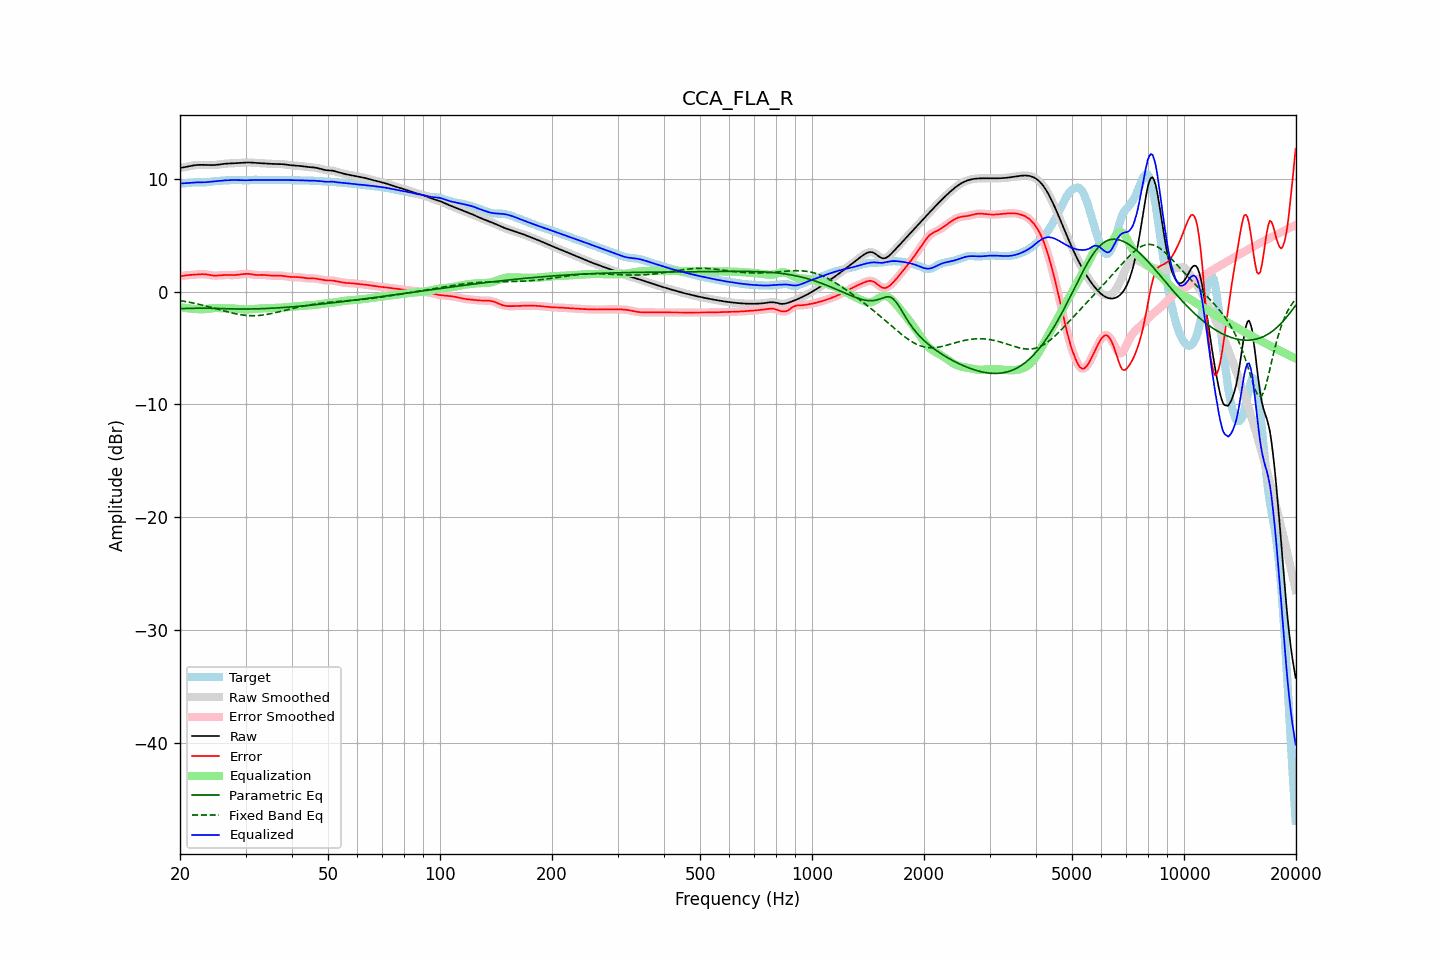

Data behind this chart, as committed beside it:
frequency, raw, error, smoothed, error_smoothed, equalization, parametric_eq, fixed_band_eq, equalized_raw, equalized_smoothed, target
20.00, 10.98, 1.36, 10.98, 1.36, -1.37, -1.50, -0.78, 9.61, 9.61, 9.62
20.20, 11.01, 1.39, 11.01, 1.39, -1.39, -1.49, -0.81, 9.61, 9.61, 9.62
20.40, 11.03, 1.41, 11.03, 1.42, -1.41, -1.49, -0.83, 9.62, 9.62, 9.62
20.61, 11.06, 1.44, 11.06, 1.44, -1.43, -1.48, -0.86, 9.63, 9.63, 9.62
20.81, 11.09, 1.46, 11.09, 1.46, -1.45, -1.48, -0.88, 9.64, 9.64, 9.63
21.02, 11.12, 1.48, 11.12, 1.48, -1.47, -1.47, -0.91, 9.65, 9.65, 9.65
21.23, 11.15, 1.49, 11.15, 1.49, -1.49, -1.47, -0.94, 9.67, 9.67, 9.66
21.44, 11.18, 1.50, 11.18, 1.50, -1.50, -1.47, -0.97, 9.68, 9.68, 9.68
21.66, 11.20, 1.51, 11.20, 1.51, -1.51, -1.46, -0.99, 9.69, 9.69, 9.69
21.87, 11.22, 1.52, 11.22, 1.52, -1.52, -1.46, -1.03, 9.70, 9.70, 9.70
22.09, 11.24, 1.53, 11.24, 1.53, -1.54, -1.46, -1.06, 9.70, 9.70, 9.71
22.31, 11.25, 1.54, 11.25, 1.54, -1.54, -1.46, -1.09, 9.70, 9.70, 9.71
22.54, 11.26, 1.55, 11.26, 1.55, -1.55, -1.45, -1.12, 9.70, 9.70, 9.70
22.76, 11.26, 1.56, 11.26, 1.56, -1.56, -1.45, -1.15, 9.70, 9.70, 9.70
22.99, 11.26, 1.56, 11.26, 1.56, -1.55, -1.45, -1.19, 9.70, 9.70, 9.69
23.22, 11.26, 1.56, 11.26, 1.56, -1.55, -1.45, -1.22, 9.71, 9.71, 9.70
23.45, 11.25, 1.55, 11.25, 1.55, -1.53, -1.45, -1.26, 9.72, 9.72, 9.71
23.69, 11.25, 1.53, 11.25, 1.52, -1.52, -1.46, -1.29, 9.73, 9.73, 9.72
23.92, 11.24, 1.50, 11.24, 1.50, -1.50, -1.46, -1.33, 9.74, 9.74, 9.74
24.16, 11.24, 1.47, 11.24, 1.47, -1.48, -1.46, -1.37, 9.76, 9.76, 9.76
24.40, 11.24, 1.45, 11.24, 1.45, -1.46, -1.47, -1.41, 9.78, 9.78, 9.79
24.65, 11.24, 1.44, 11.24, 1.44, -1.45, -1.47, -1.45, 9.79, 9.79, 9.81
24.89, 11.25, 1.43, 11.25, 1.43, -1.44, -1.47, -1.48, 9.81, 9.81, 9.82
25.14, 11.26, 1.43, 11.26, 1.43, -1.44, -1.48, -1.52, 9.82, 9.82, 9.83
25.39, 11.28, 1.44, 11.28, 1.44, -1.45, -1.48, -1.56, 9.83, 9.83, 9.84
25.65, 11.30, 1.46, 11.30, 1.46, -1.45, -1.49, -1.60, 9.85, 9.85, 9.84
25.91, 11.32, 1.47, 11.32, 1.47, -1.46, -1.49, -1.64, 9.86, 9.86, 9.85
26.16, 11.34, 1.48, 11.34, 1.48, -1.47, -1.50, -1.68, 9.87, 9.87, 9.86
26.43, 11.36, 1.48, 11.36, 1.48, -1.47, -1.50, -1.72, 9.88, 9.88, 9.87
26.69, 11.37, 1.48, 11.37, 1.48, -1.48, -1.51, -1.76, 9.89, 9.89, 9.89
26.96, 11.38, 1.48, 11.38, 1.48, -1.48, -1.51, -1.80, 9.90, 9.90, 9.90
27.23, 11.38, 1.48, 11.38, 1.48, -1.48, -1.52, -1.83, 9.90, 9.90, 9.91
27.50, 11.39, 1.48, 11.39, 1.48, -1.48, -1.52, -1.87, 9.91, 9.91, 9.91
27.77, 11.39, 1.48, 11.39, 1.48, -1.48, -1.52, -1.90, 9.91, 9.91, 9.92
28.05, 11.40, 1.48, 11.40, 1.48, -1.49, -1.53, -1.93, 9.91, 9.91, 9.92
28.33, 11.41, 1.49, 11.41, 1.49, -1.50, -1.53, -1.96, 9.91, 9.91, 9.92
28.62, 11.42, 1.51, 11.42, 1.51, -1.51, -1.53, -1.99, 9.91, 9.91, 9.91
28.90, 11.43, 1.52, 11.43, 1.52, -1.53, -1.53, -2.02, 9.90, 9.90, 9.91
29.19, 11.44, 1.54, 11.44, 1.54, -1.55, -1.53, -2.04, 9.89, 9.89, 9.90
29.48, 11.45, 1.56, 11.45, 1.56, -1.56, -1.53, -2.06, 9.89, 9.89, 9.89
29.78, 11.46, 1.58, 11.46, 1.58, -1.57, -1.53, -2.08, 9.89, 9.89, 9.88
30.08, 11.46, 1.59, 11.46, 1.59, -1.57, -1.53, -2.09, 9.89, 9.89, 9.87
30.38, 11.47, 1.59, 11.47, 1.59, -1.57, -1.53, -2.11, 9.90, 9.89, 9.88
30.68, 11.47, 1.58, 11.47, 1.58, -1.56, -1.53, -2.12, 9.90, 9.90, 9.89
30.99, 11.46, 1.56, 11.46, 1.56, -1.55, -1.53, -2.12, 9.91, 9.91, 9.91
31.30, 11.46, 1.53, 11.46, 1.53, -1.54, -1.52, -2.12, 9.92, 9.92, 9.92
31.61, 11.44, 1.51, 11.44, 1.51, -1.52, -1.52, -2.12, 9.92, 9.92, 9.93
31.93, 11.43, 1.49, 11.43, 1.49, -1.51, -1.52, -2.12, 9.92, 9.92, 9.94
32.24, 11.42, 1.49, 11.42, 1.49, -1.50, -1.51, -2.11, 9.92, 9.92, 9.93
32.57, 11.41, 1.49, 11.41, 1.49, -1.49, -1.51, -2.10, 9.92, 9.92, 9.92
32.89, 11.40, 1.49, 11.40, 1.49, -1.49, -1.51, -2.09, 9.91, 9.91, 9.91
33.22, 11.40, 1.50, 11.40, 1.50, -1.48, -1.50, -2.07, 9.91, 9.91, 9.90
33.55, 11.39, 1.49, 11.39, 1.49, -1.48, -1.49, -2.06, 9.91, 9.91, 9.90
33.89, 11.38, 1.48, 11.38, 1.48, -1.47, -1.49, -2.03, 9.91, 9.91, 9.90
34.23, 11.37, 1.47, 11.37, 1.47, -1.47, -1.48, -2.01, 9.91, 9.91, 9.91
34.57, 11.36, 1.45, 11.36, 1.45, -1.46, -1.48, -1.98, 9.91, 9.91, 9.91
34.92, 11.35, 1.44, 11.35, 1.44, -1.45, -1.47, -1.96, 9.90, 9.91, 9.92
35.27, 11.35, 1.43, 11.35, 1.43, -1.44, -1.46, -1.93, 9.90, 9.90, 9.92
35.62, 11.34, 1.43, 11.34, 1.43, -1.44, -1.45, -1.90, 9.90, 9.90, 9.91
35.97, 11.34, 1.43, 11.34, 1.43, -1.43, -1.45, -1.87, 9.90, 9.91, 9.91
... 635 more rows
